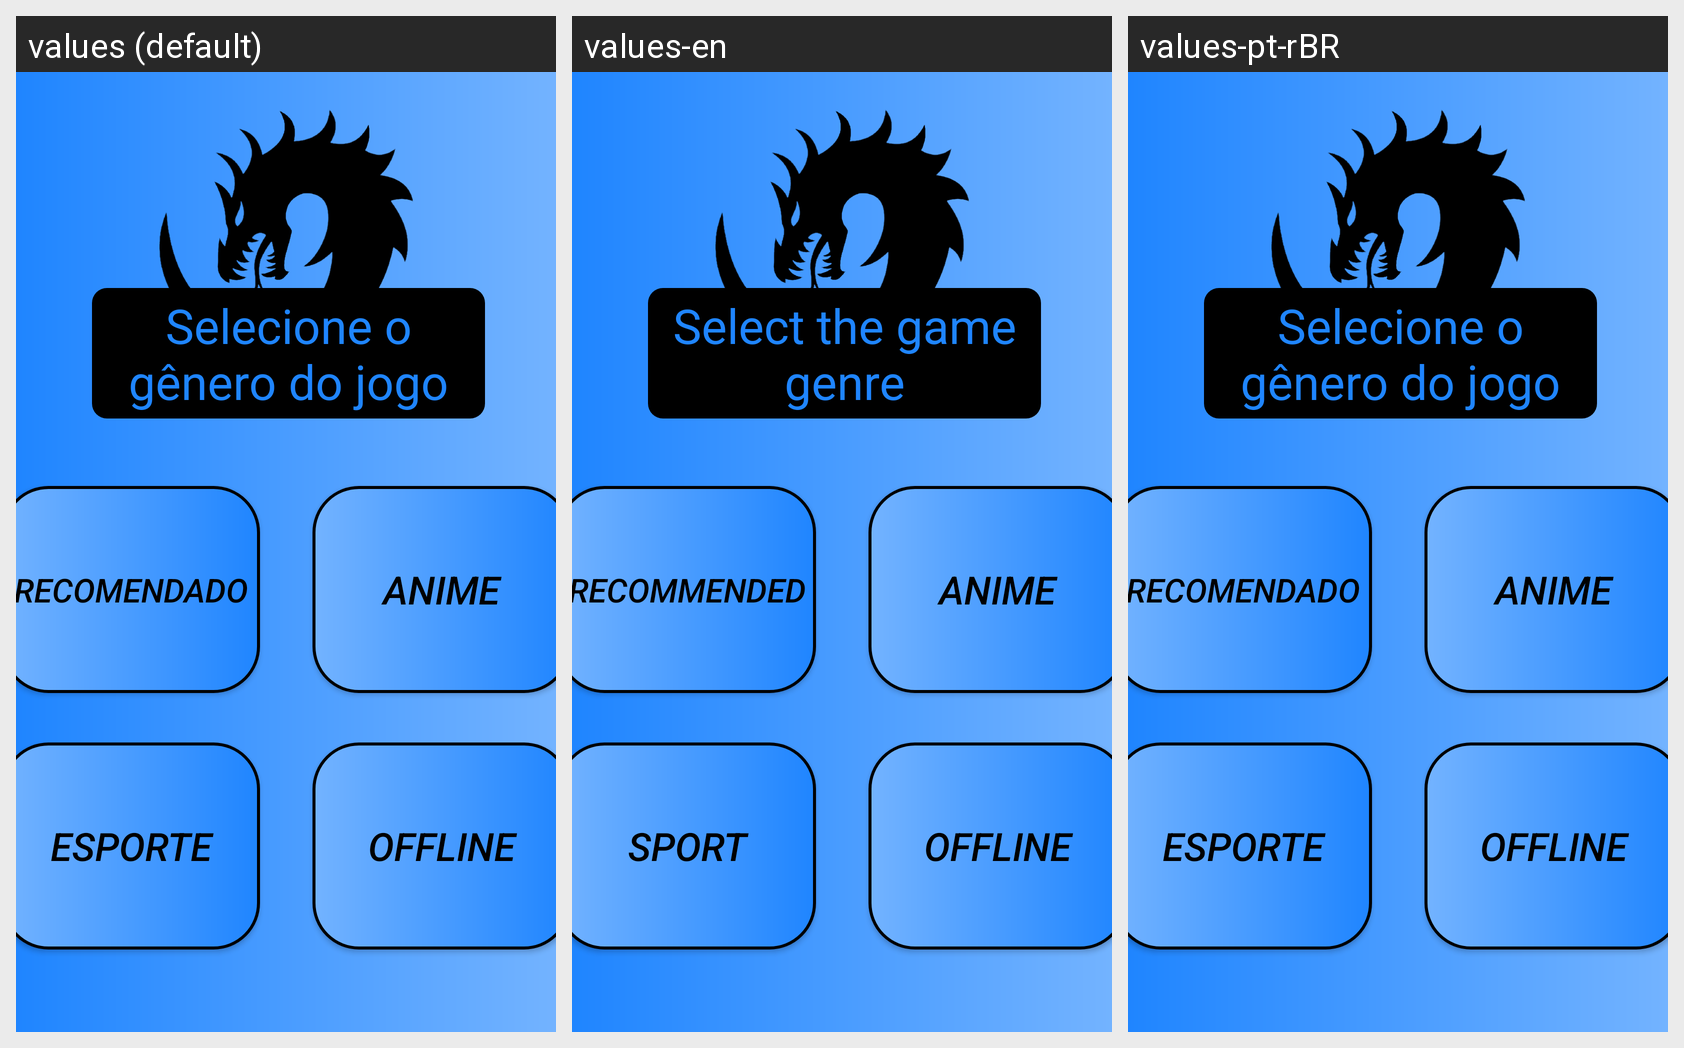

Translations of the strings shown on this Android screen, per locale in the grid:
Android screen res/layout/activity_jogos1.xml rendered under 3 locales, left to right: values (default), values-en, values-pt-rBR. Device: Nexus 5 (rendered at 1080×1920; each locale shown at half size, 540×960, under a caption strip naming it); theme Theme.Dragg.
Strings drawn on this screen, with the default value and each locale's value (text and hints the layout hard-codes, and strings that could not be matched under every locale, appear in the picture but are not listed):

anime
  values: Anime
  values-en: Anime  [not translated; the default value is used]
  values-pt-rBR: Anime  [not translated; the default value is used]

offline
  values: Offline
  values-en: Offline  [not translated; the default value is used]
  values-pt-rBR: Offline  [not translated; the default value is used]

esporte
  values: Esporte
  values-en: Sport
  values-pt-rBR: Esporte  [not translated; the default value is used]

recomendado
  values: Recomendado
  values-en: Recommended
  values-pt-rBR: Recomendado  [not translated; the default value is used]

selecione_o_g_nero_do_jogo
  values: Selecione o gênero do jogo
  values-en: Select the game genre
  values-pt-rBR: Selecione o gênero do jogo  [not translated; the default value is used]
